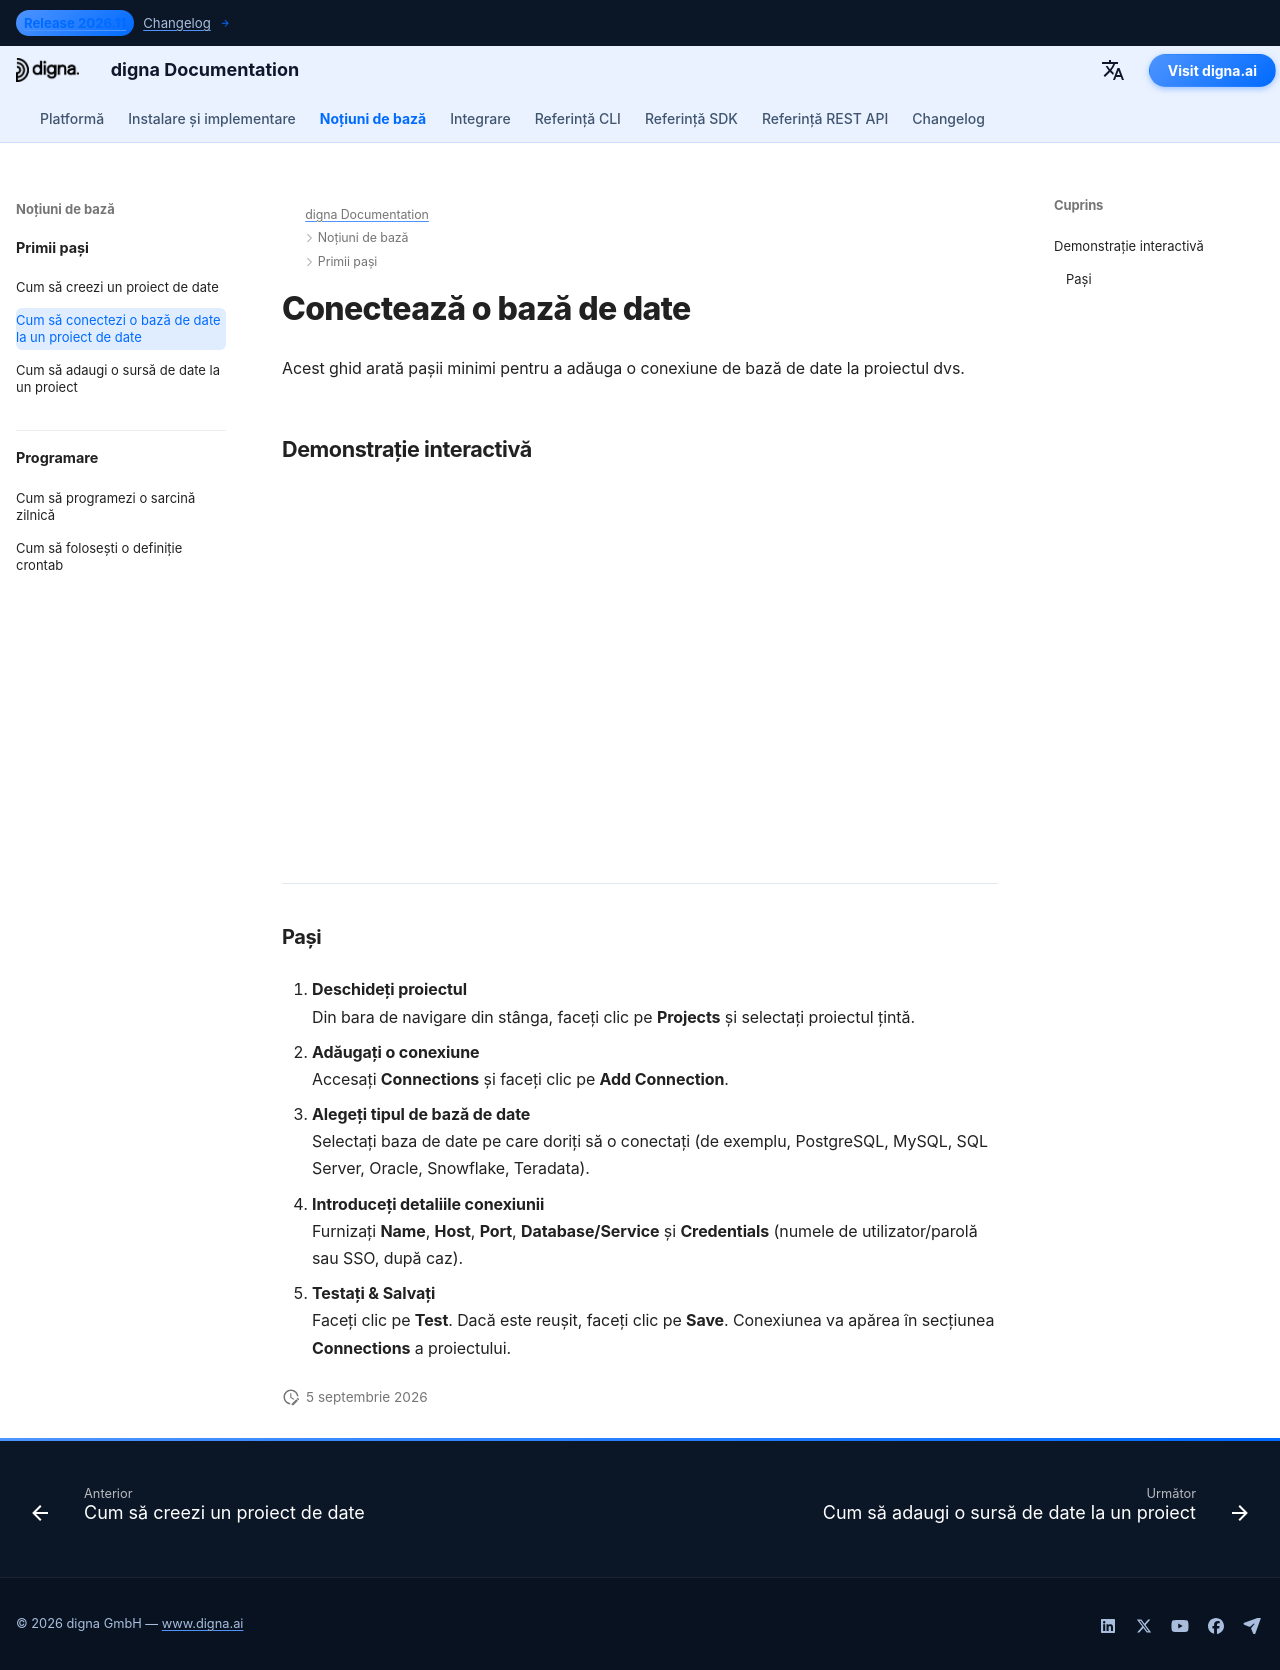

repository: dignaai/digna-docs · page: ro/getting_started/how_to_connect_database_to_data_project/index.html · generator: mkdocs

---
title: Conectează o bază de date | Documentația digna
description: Ghid pas cu pas pentru conectarea unei baze de date la un proiect existent în digna. Aflați cum să configurați conexiunile, să furnizați credențiale și să activați accesul securizat.
image: /assets/logo_square.png
---

# Conectează o bază de date

Acest ghid arată pașii minimi pentru a adăuga o conexiune de bază de date la proiectul dvs.

## Demonstrație interactivă

<!--ARCADE EMBED START-->
<div style="position: relative; padding-bottom: calc(45.27777777777778% + 41px); height: 0; width: 100%;">
  <iframe
    src="https://demo.arcade.software/NhlhDLqeW9wC5zaLlYPa?embed&embed_mobile=tab&embed_desktop=inline&show_copy_link=true"
    title="Connect a Database to a Project"
    frameborder="0"
    loading="lazy"
    webkitallowfullscreen
    mozallowfullscreen
    allowfullscreen
    allow="clipboard-write"
    style="position: absolute; top: 0; left: 0; width: 100%; height: 100%; color-scheme: light;">
  </iframe>
</div>
<!--ARCADE EMBED END-->

---

### Pași

1. **Deschideți proiectul**  
   Din bara de navigare din stânga, faceți clic pe **Projects** și selectați proiectul țintă.

2. **Adăugați o conexiune**  
   Accesați **Connections** și faceți clic pe **Add Connection**.

3. **Alegeți tipul de bază de date**  
   Selectați baza de date pe care doriți să o conectați (de exemplu, PostgreSQL, MySQL, SQL Server, Oracle, Snowflake, Teradata).

4. **Introduceți detaliile conexiunii**  
   Furnizați **Name**, **Host**, **Port**, **Database/Service** și **Credentials** (numele de utilizator/parolă sau SSO, după caz).

5. **Testați & Salvați**  
   Faceți clic pe **Test**. Dacă este reușit, faceți clic pe **Save**. Conexiunea va apărea în secțiunea **Connections** a proiectului.
